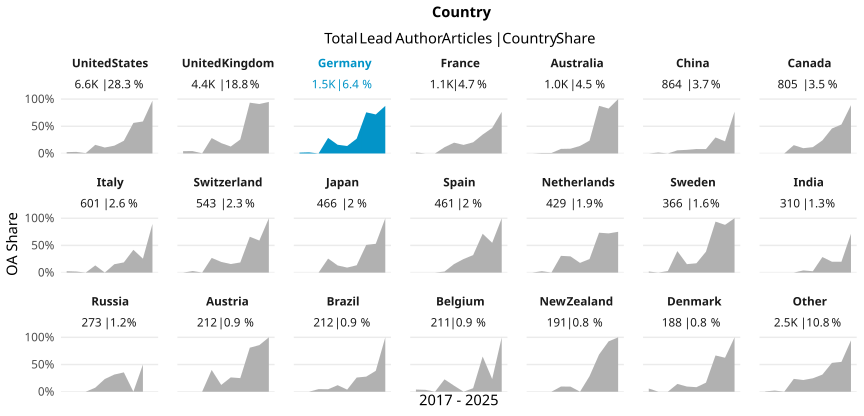

The file beside this chart, header and first rows:
country_name_fct, cr_year, articles, cc_total, prop
United States, '17, 1059, 26, 0.02455
United States, '18, 924, 27, 0.02922
United States, '19, 719, 4, 0.005563
United States, '20, 719, 114, 0.1586
United States, '21, 640, 70, 0.1094
United States, '22, 683, 98, 0.1435
United States, '23, 629, 147, 0.2337
United States, '24, 495, 278, 0.5616
United States, '25, 583, 343, 0.5883
United States, '26, 105, 102, 0.9714
United Kingdom, '17, 484, 21, 0.04339
United Kingdom, '18, 483, 21, 0.04348
United Kingdom, '19, 515, 1, 0.001942
United Kingdom, '20, 575, 163, 0.2835
United Kingdom, '21, 525, 100, 0.1905
United Kingdom, '22, 439, 56, 0.1276
United Kingdom, '23, 408, 105, 0.2574
United Kingdom, '24, 379, 354, 0.934
United Kingdom, '25, 487, 443, 0.9097
United Kingdom, '26, 57, 54, 0.9474
Germany, '17, 130, 2, 0.01538
Germany, '18, 148, 3, 0.02027
Germany, '19, 125, 0, 0
Germany, '20, 189, 54, 0.2857
Germany, '21, 181, 29, 0.1602
Germany, '22, 175, 24, 0.1371
Germany, '23, 176, 48, 0.2727
Germany, '24, 152, 115, 0.7566
Germany, '25, 184, 132, 0.7174
Germany, '26, 24, 21, 0.875
France, '17, 102, 2, 0.01961
France, '18, 106, 0, 0
France, '19, 115, 0, 0
France, '20, 122, 14, 0.1148
France, '21, 131, 26, 0.1985
France, '22, 146, 23, 0.1575
France, '23, 112, 23, 0.2054
France, '24, 95, 33, 0.3474
France, '25, 132, 62, 0.4697
France, '26, 17, 13, 0.7647
Australia, '17, 130, 0, 0
Australia, '18, 114, 1, 0.008772
Australia, '19, 122, 1, 0.008197
Australia, '20, 119, 10, 0.08403
Australia, '21, 114, 10, 0.08772
Australia, '22, 108, 15, 0.1389
Australia, '23, 110, 26, 0.2364
Australia, '24, 113, 99, 0.8761
Australia, '25, 92, 76, 0.8261
Australia, '26, 9, 9, 1
China, '17, 69, 0, 0
China, '18, 57, 1, 0.01754
China, '19, 89, 0, 0
China, '20, 86, 5, 0.05814
China, '21, 90, 6, 0.06667
China, '22, 98, 8, 0.08163
China, '23, 137, 11, 0.08029
China, '24, 95, 28, 0.2947
China, '25, 130, 29, 0.2231
China, '26, 13, 10, 0.7692
... 149 more rows
